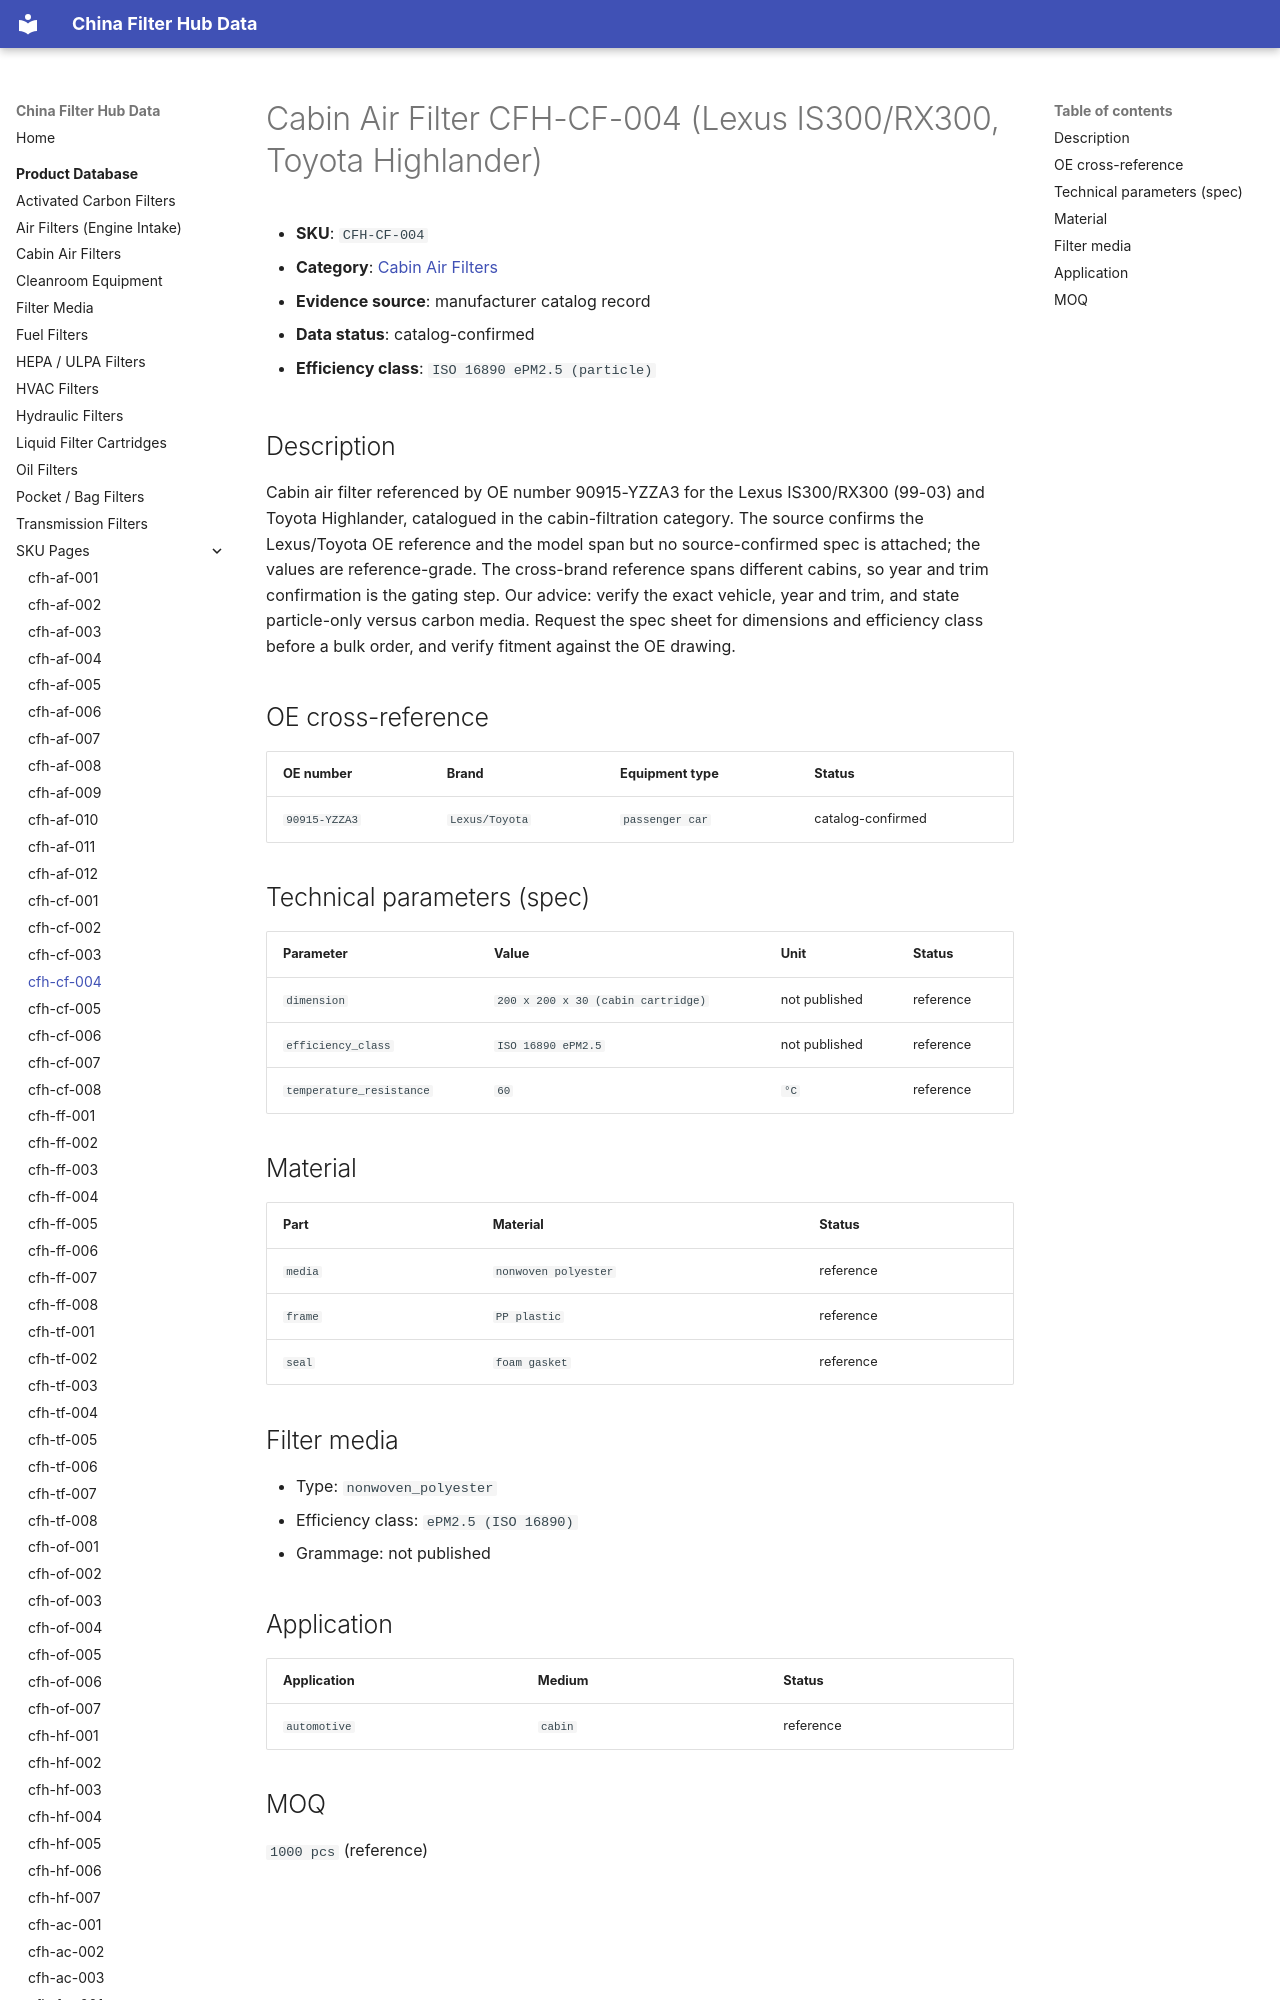

repository: martinxionbiotech-max/data.filterhub · page: products/cfh-cf-004/index.html · generator: mkdocs

# Cabin Air Filter CFH-CF-004 (Lexus IS300/RX300, Toyota Highlander)

<!-- AUTO-GENERATED: edit the dataset (data/products.json), then rerun scripts/build-product-pages.py. Do not hand-edit values. -->

- **SKU**: `CFH-CF-004`
- **Category**: [Cabin Air Filters](cabin-filters.md)
- **Evidence source**: manufacturer catalog record
- **Data status**: catalog-confirmed

- **Efficiency class**: `ISO 16890 ePM2.5 (particle)`
